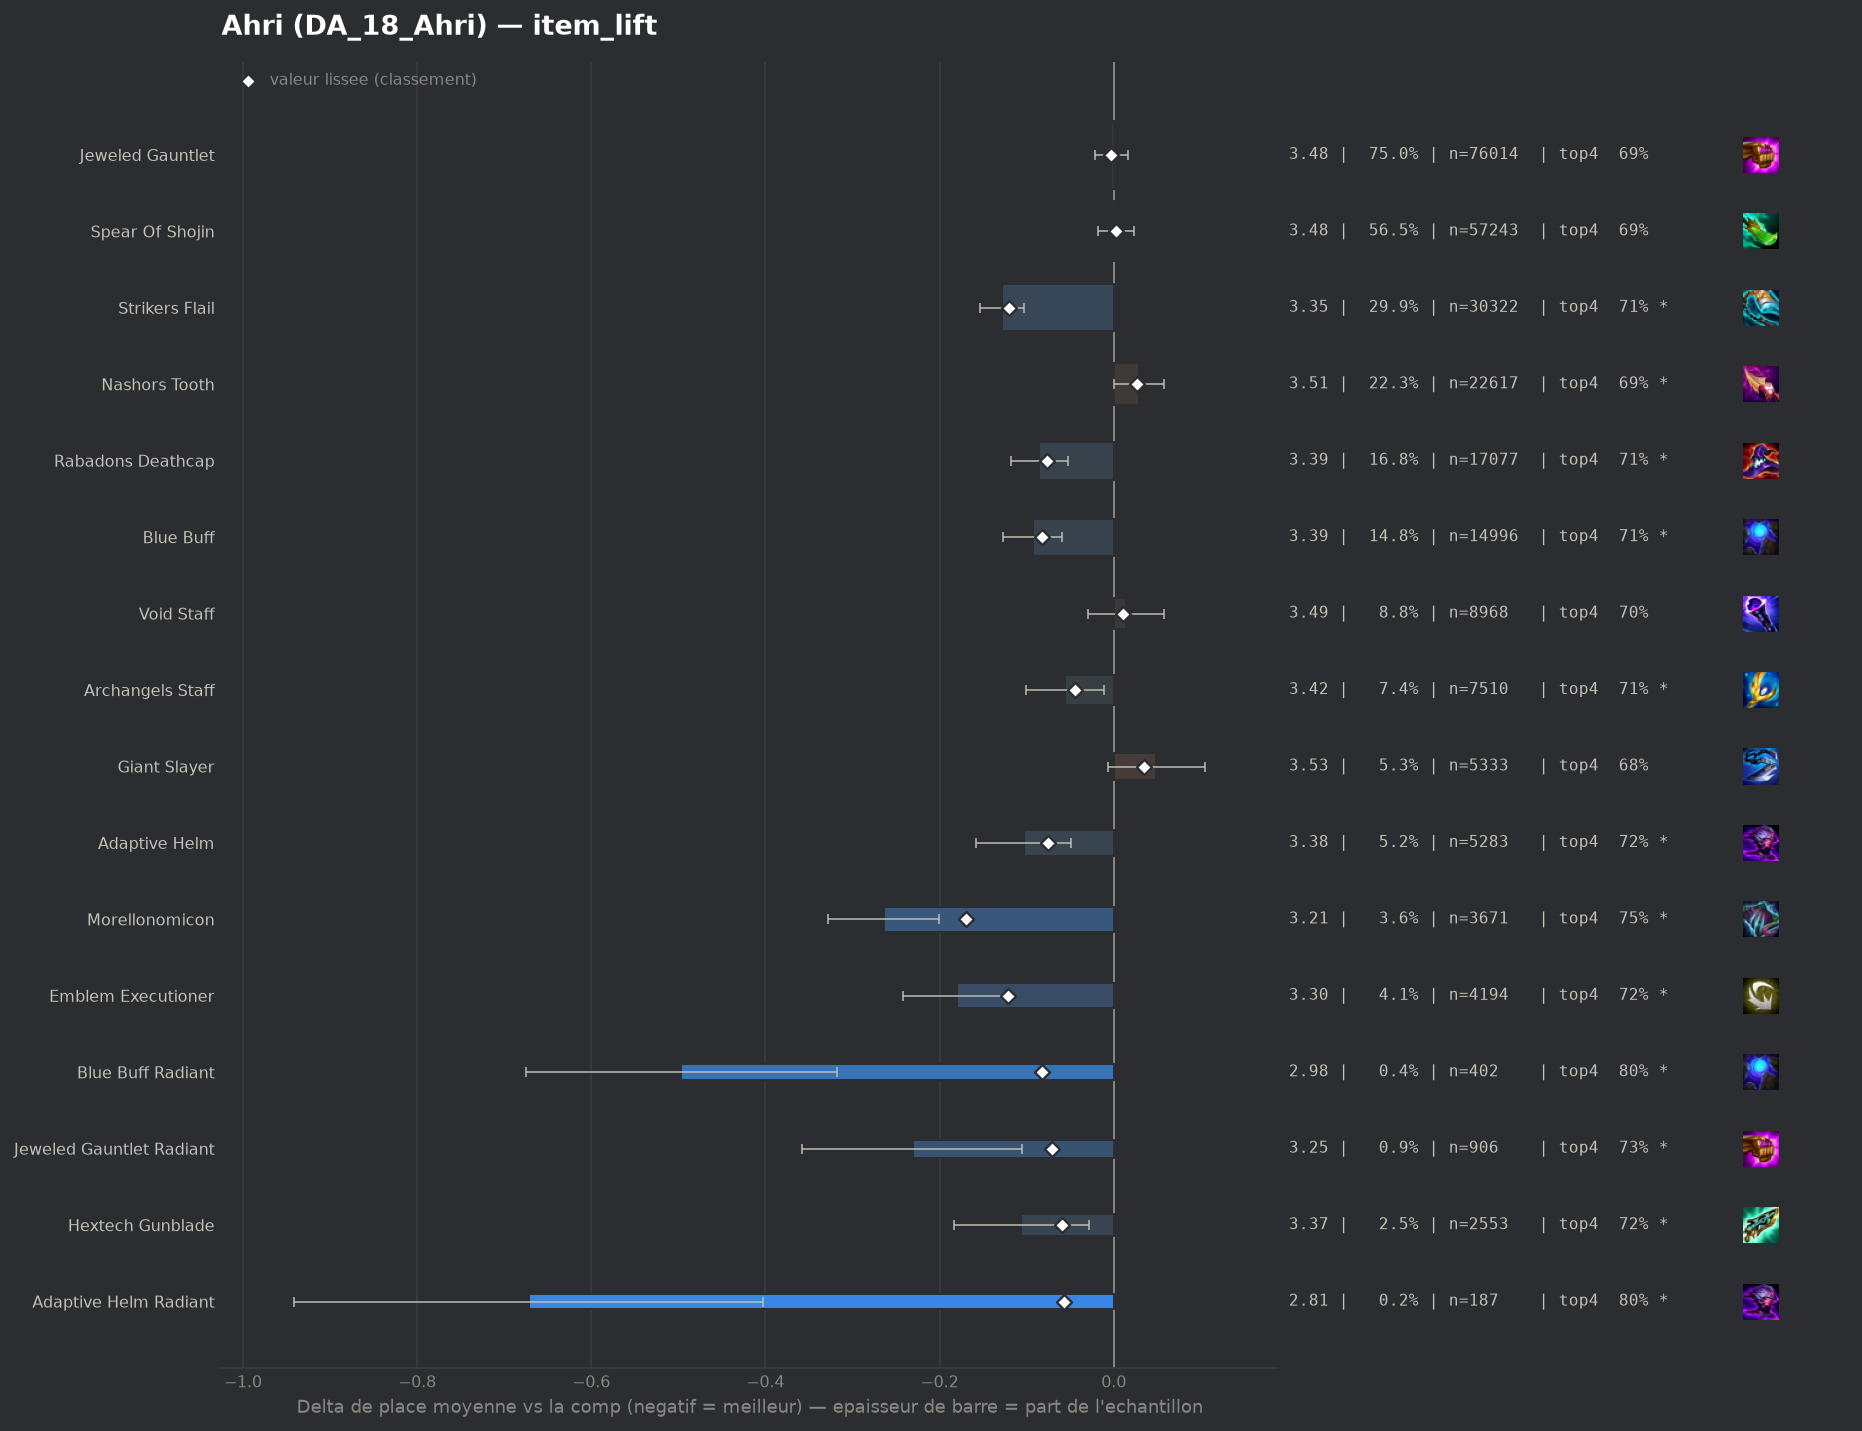

Data behind this chart, as committed beside it:
group, label, n, share, avg_place, shrunk_avg, score, d_avg, d_avg_pess, impact, d_top4, win, top2, top4, sd, z, p, significant
pepite, Morellonomicon, 3671, 0.03622, 3.215, 3.309, -0.17, -0.264, -0.201, 0.0062, 0.0534, 0.2321, 0.4443, 0.7467, 1.939, -8.11, 0.0, True
pepite, Emblem Executioner, 4194, 0.04138, 3.299, 3.358, -0.121, -0.18, -0.118, 0.005, 0.0304, 0.2394, 0.4313, 0.7237, 2.009, -5.68, 0.0, True
populaire, Strikers Flail, 30322, 0.2992, 3.351, 3.359, -0.12, -0.128, -0.103, 0.036, 0.0208, 0.2295, 0.4211, 0.7141, 2.01, -9.74, 0.0, True
populaire, Blue Buff, 14996, 0.148, 3.386, 3.397, -0.082, -0.093, -0.059, 0.0122, 0.0193, 0.2135, 0.4044, 0.7125, 1.981, -5.37, 0.0, True
pepite, Blue Buff Radiant, 402, 0.003966, 2.983, 3.397, -0.082, -0.497, -0.318, 0.0003, 0.1027, 0.2687, 0.4677, 0.796, 1.821, -5.46, 0.0, True
populaire, Rabadons Deathcap, 17077, 0.1685, 3.394, 3.403, -0.077, -0.086, -0.053, 0.0129, 0.0167, 0.2097, 0.4055, 0.71, 1.986, -5.2, 0.0, True
populaire, Adaptive Helm, 5283, 0.05213, 3.376, 3.405, -0.075, -0.103, -0.049, 0.0039, 0.0243, 0.2095, 0.4028, 0.7176, 1.965, -3.72, 0.0002, True
pepite, Jeweled Gauntlet Radiant, 906, 0.008939, 3.248, 3.408, -0.071, -0.231, -0.105, 0.0006, 0.0341, 0.2296, 0.4305, 0.7274, 1.934, -3.58, 0.00034, True
pepite, Hextech Gunblade, 2553, 0.02519, 3.374, 3.42, -0.059, -0.106, -0.028, 0.0015, 0.0298, 0.2088, 0.3999, 0.7231, 1.967, -2.68, 0.00737, True
pepite, Adaptive Helm Radiant, 187, 0.001845, 2.807, 3.423, -0.057, -0.672, -0.403, 0.0001, 0.1089, 0.3422, 0.5401, 0.8021, 1.877, -4.89, 0.0, True
, Strikers Flail Radiant, 310, 0.003059, 3.113, 3.431, -0.049, -0.366, -0.157, 0.0001, 0.0906, 0.2452, 0.4484, 0.7839, 1.874, -3.44, 0.00059, True
populaire, Archangels Staff, 7510, 0.0741, 3.423, 3.435, -0.044, -0.056, -0.011, 0.0033, 0.0206, 0.1862, 0.3827, 0.7138, 1.908, -2.44, 0.0146, True
, Spear Of Shojin Radiant, 456, 0.004499, 3.248, 3.437, -0.043, -0.232, -0.046, 0.0002, 0.026, 0.2544, 0.443, 0.7193, 2.016, -2.45, 0.01438, True
, Emblem Invoker, 631, 0.006226, 3.338, 3.446, -0.034, -0.142, 0.0, 0.0002, 0.0199, 0.2393, 0.4216, 0.7132, 2.02, -1.76, 0.07871, False
, Emblem Lunar, 330, 0.003256, 3.282, 3.452, -0.028, -0.198, 0.0, 0.0001, 0.0461, 0.2364, 0.4364, 0.7394, 1.979, -1.81, 0.07025, False
, Eternal Pact, 765, 0.007548, 3.392, 3.455, -0.024, -0.087, 0.0, 0.0002, 0.0191, 0.2301, 0.4131, 0.7124, 2.037, -1.18, 0.2379, False
, Nashors Tooth Radiant, 352, 0.003473, 3.369, 3.463, -0.016, -0.11, 0.0, 0.0001, 0.034, 0.233, 0.4006, 0.7273, 1.991, -1.04, 0.3006, False
, Emblem Elderwood, 41, 0.0004045, 3.098, 3.472, -0.008, -0.382, 0.0, 0.0, 0.1116, 0.2927, 0.4634, 0.8049, 1.923, -1.27, 0.2037, False
, Hand Of Justice, 305, 0.003009, 3.426, 3.472, -0.007, -0.053, 0.0, 0.0, 0.0248, 0.2164, 0.3934, 0.718, 2.002, -0.46, 0.6433, False
populaire, Jeweled Gauntlet, 76014, 0.75, 3.476, 3.476, -0.003, -0.003, 0.0, 0.0023, 0.0004, 0.2073, 0.3913, 0.6936, 2.023, -0.33, 0.7441, False
, Void Staff Radiant, 59, 0.0005821, 3.373, 3.476, -0.003, -0.107, 0.0, 0.0, 0.0016, 0.2203, 0.4407, 0.6949, 2.106, -0.39, 0.6978, False
, Rabadons Deathcap Radiant, 468, 0.004618, 3.487, 3.481, 0.001, 0.008, 0.0, -0.0, 0.0033, 0.188, 0.3782, 0.6966, 1.973, 0.09, 0.9322, False
populaire, Spear Of Shojin, 57243, 0.5648, 3.482, 3.482, 0.002, 0.002, 0.0, -0.0013, -0.0014, 0.2072, 0.3916, 0.6919, 2.03, 0.22, 0.8229, False
, Archangels Staff Radiant, 42, 0.0004144, 3.571, 3.481, 0.002, 0.092, 0.0, -0.0, -0.0266, 0.1667, 0.381, 0.6667, 1.99, 0.3, 0.7644, False
, Quicksilver, 71, 0.0007005, 3.746, 3.488, 0.009, 0.267, 0.0, -0.0, -0.1299, 0.169, 0.3099, 0.5634, 1.948, 1.15, 0.2482, False
populaire, Void Staff, 8968, 0.08849, 3.493, 3.491, 0.011, 0.014, 0.0, -0.001, 0.0019, 0.1961, 0.3928, 0.6951, 2.026, 0.62, 0.5364, False
, Lich Bane, 103, 0.001016, 3.728, 3.491, 0.012, 0.249, 0.0, -0.0, -0.0331, 0.1262, 0.3107, 0.6602, 1.942, 1.3, 0.1938, False
, Emblem Fae, 75, 0.00074, 3.813, 3.491, 0.012, 0.334, 0.0, -0.0, -0.0533, 0.2267, 0.3867, 0.64, 2.325, 1.24, 0.2137, False
, Emblem Primal, 176, 0.001737, 3.642, 3.492, 0.013, 0.163, 0.0, -0.0, 0.017, 0.1932, 0.3466, 0.7102, 2.095, 1.03, 0.3034, False
, Emblem Flora Fatalis Augment, 1234, 0.01218, 3.518, 3.494, 0.015, 0.038, 0.0, -0.0002, -0.0061, 0.1831, 0.3744, 0.6872, 1.968, 0.68, 0.4955, False
, Tacticians Crown, 195, 0.001924, 3.687, 3.498, 0.018, 0.208, 0.0, -0.0, -0.0471, 0.1846, 0.3641, 0.6462, 2.083, 1.39, 0.164, False
, Zhonyas Paradox, 110, 0.001085, 3.827, 3.497, 0.018, 0.348, 0.0, -0.0, -0.0296, 0.1364, 0.2909, 0.6636, 1.976, 1.84, 0.06505, False
, Manazane, 1303, 0.01286, 3.535, 3.501, 0.022, 0.056, 0.0, -0.0003, -0.0118, 0.1919, 0.3761, 0.6815, 2.032, 0.98, 0.3271, False
populaire, Nashors Tooth, 22617, 0.2232, 3.509, 3.506, 0.027, 0.029, 0.0, -0.006, -0.0064, 0.2037, 0.3834, 0.6869, 2.025, 1.97, 0.04919, True
, Emblem Flora Fatalis, 822, 0.008111, 3.582, 3.509, 0.029, 0.102, 0.0, -0.0002, -0.0254, 0.1959, 0.3808, 0.6679, 2.052, 1.42, 0.1553, False
populaire, Giant Slayer, 5333, 0.05262, 3.528, 3.515, 0.035, 0.049, 0.0, -0.0019, -0.0128, 0.1986, 0.3835, 0.6805, 2.031, 1.71, 0.08698, False
, Ludens Tempest, 1288, 0.01271, 3.569, 3.514, 0.035, 0.09, 0.0, -0.0004, -0.0186, 0.1879, 0.3843, 0.6747, 2.06, 1.55, 0.1204, False
, Blighting Jewel, 193, 0.001904, 4.062, 3.53, 0.051, 0.583, 0.299, -0.0001, -0.1026, 0.1036, 0.285, 0.5907, 2.009, 4.03, 6e-05, True
, Component Recurve Bow, 58, 0.0005723, 5.379, 3.532, 0.053, 1.9, 1.37, -0.0, -0.3657, 0.0517, 0.1379, 0.3276, 2.058, 7.03, 0.0, True
, Red Buff, 1692, 0.01669, 3.626, 3.546, 0.067, 0.147, 0.044, -0.0011, -0.0443, 0.2181, 0.3907, 0.6489, 2.148, 2.8, 0.00518, True
, Component Giants Belt, 80, 0.0007893, 5.275, 3.548, 0.068, 1.796, 1.35, -0.0001, -0.3808, 0.1, 0.1, 0.3125, 2.031, 7.91, 0.0, True
, Guinsoos Rageblade, 1035, 0.01021, 3.782, 3.582, 0.102, 0.302, 0.18, -0.001, -0.0459, 0.1478, 0.3014, 0.6473, 1.998, 4.84, 0.0, True
, Component Tear Of The Goddess, 198, 0.001954, 4.874, 3.603, 0.124, 1.394, 1.088, -0.0002, -0.269, 0.101, 0.1768, 0.4242, 2.195, 8.93, 0.0, True
, Emblem Blackthorn, 414, 0.004085, 4.246, 3.609, 0.13, 0.767, 0.568, -0.0005, -0.1305, 0.1063, 0.2222, 0.5628, 2.056, 7.57, 0.0, True
, Dawncore, 503, 0.004963, 4.308, 3.644, 0.165, 0.829, 0.655, -0.0008, -0.1545, 0.0855, 0.2187, 0.5388, 1.989, 9.32, 0.0, True
, Component Needlessly Large Rod, 337, 0.003325, 4.757, 3.661, 0.182, 1.277, 1.046, -0.0006, -0.2749, 0.0861, 0.1958, 0.4184, 2.161, 10.83, 0.0, True
, Component Sparring Gloves, 240, 0.002368, 5.454, 3.688, 0.209, 1.975, 1.719, -0.0005, -0.4058, 0.0583, 0.1208, 0.2875, 2.02, 15.13, 0.0, True
